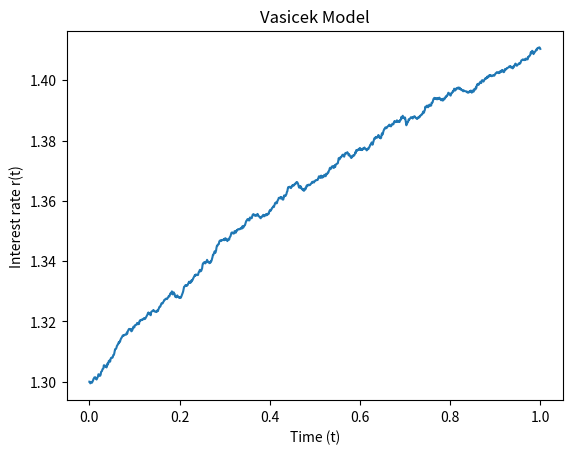

Write Python code to recreate this figure.
import matplotlib.pyplot as plt
import numpy as np

# theta is mean
# kappa is conversion rate
def vasicek_model(r0, kappa, theta, sigma, T=1, N=1000):

    dt = T/float(N)
    t = np.linspace(0, T, N+1)
    rates = [r0]

    for _ in range(N):
        dr = kappa*(theta-rates[-1])*dt + sigma*np.sqrt(dt)*np.random.normal()
        rates.append(rates[-1] + dr)


    return t, rates


def plot_model(t, r):
    plt.plot(t, r)
    plt.xlabel('Time (t)')
    plt.ylabel('Interest rate r(t)')
    plt.title('Vasicek Model')
    plt.show()


if __name__=='__main__':

    time, data = vasicek_model(1.3, 0.9, 1.5, 0.01)
    plot_model(time, data)
